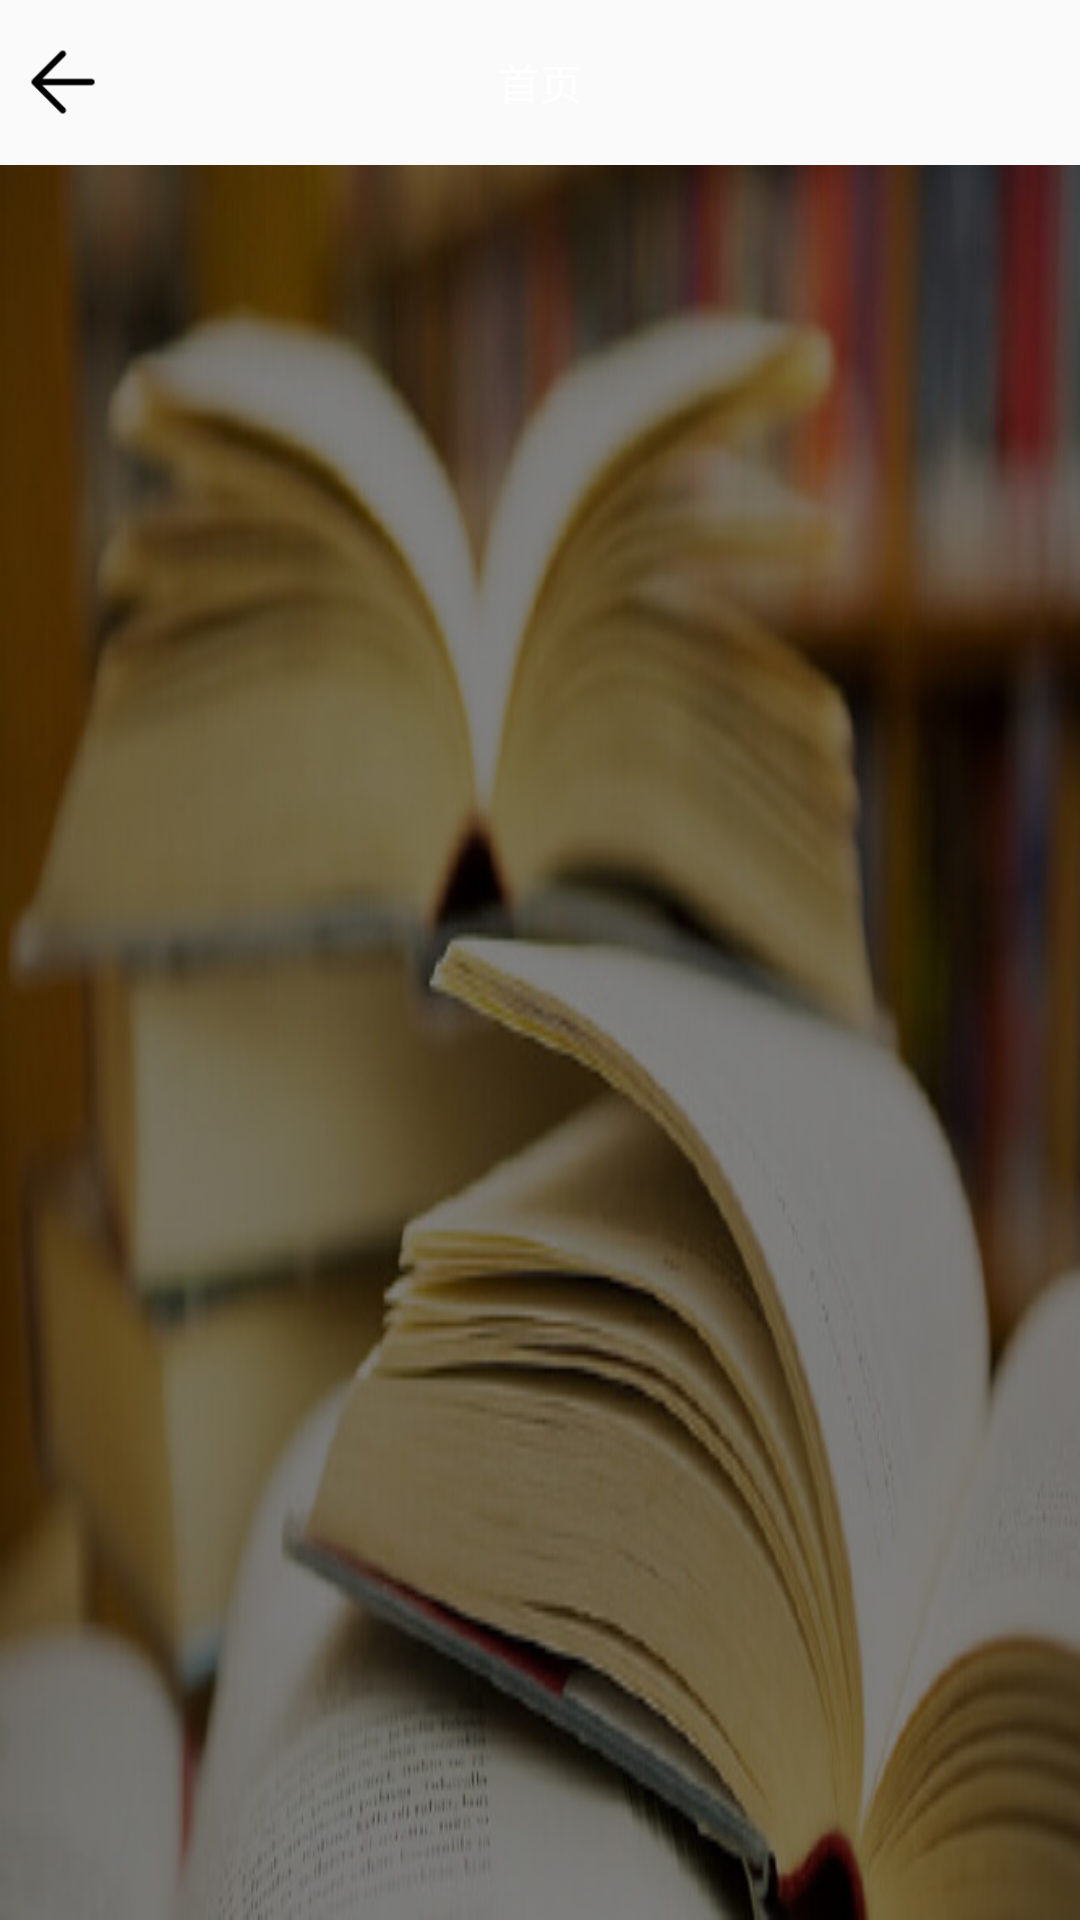

Write the Android layout XML for this screen, with the resource values it uses.
<!-- AndroidManifest.xml: application theme AppTheme -->
<!-- res/layout/activity_send.xml -->
<?xml version="1.0" encoding="utf-8"?>
<LinearLayout xmlns:android="http://schemas.android.com/apk/res/android"
    xmlns:tools="http://schemas.android.com/tools"
    android:id="@+id/ll_layout"
    android:layout_width="match_parent"
    android:layout_height="match_parent"
    android:orientation="vertical"
    tools:context="com.umengshared.lwc.myumengshared.activity.SendActivity">

    <include layout="@layout/title_bar_layout"/>
    <ImageView
        android:id="@+id/iv_shared"
        android:layout_width="match_parent"
        android:layout_height="match_parent"
        android:background="@drawable/list_vip_courseware"/>

</LinearLayout>
<!-- res/layout/title_bar_layout.xml (included above) -->
<?xml version="1.0" encoding="utf-8"?>
<LinearLayout xmlns:android="http://schemas.android.com/apk/res/android"
    android:layout_width="match_parent"
    android:layout_height="55dp"
    android:padding="6dp"
    android:orientation="horizontal"
    android:background="@color/baseColor"
    android:gravity="center">

    <ImageView
        android:id="@+id/iv_back"
        android:layout_width="30dp"
        android:layout_height="30dp"
        android:padding="3dp"
        android:src="@drawable/return_icon"/>

    <TextView
        android:id="@+id/tv_title_name"
        android:layout_width="0dp"
        android:layout_height="wrap_content"
        android:layout_weight="1"
        android:gravity="center"
        android:textColor="@color/white"
        android:textSize="14sp"
        android:text="首页"
        android:padding="5dp"/>

    <ImageView
        android:id="@+id/iv_other"
        android:layout_width="30dp"
        android:layout_height="30dp"
        android:src="@drawable/friend"/>

</LinearLayout>
<!-- resources referenced by this layout -->
<resources>
  <!-- drawable list_vip_courseware: jpg bitmap (drawable, 50205 bytes) -->
  <!-- drawable return_icon: png bitmap (drawable-xxhdpi, 333 bytes) -->
  <style name="AppTheme" parent="Theme.AppCompat.Light.NoActionBar">
          
          <item name="colorPrimary">@color/colorPrimary</item>
          <item name="colorPrimaryDark">@color/colorPrimaryDark</item>
          <item name="colorAccent">@color/colorAccent</item>
      </style>
  <color name="colorPrimary">#35464e</color>
  <color name="colorPrimaryDark">#212a2f</color>
  <color name="colorAccent">#212a2f</color>
  <!-- not gathered from this repository: default colours our renderer supplied (Android Studio template values) -->
  <color name="white">#FFFFFFFF</color>
</resources>
